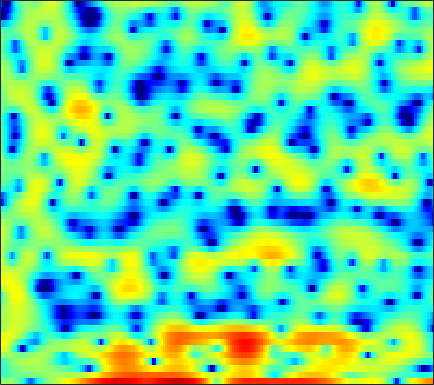

The table this chart was drawn from, first rows:
-0.23034, 0.2678, 0.72064, 0.93126, 0.91672, 0.71061, 0.30962, -0.25051, -1.1946, -2.486, -4.199, -5.7968, -8.3375, -10.685, -11.062, -9.1404, -6.6682, -5.1524, -3.5503, -2.3102, -1.2584, -0.61199, 0.20103, 0.88734
-3.672, -3.143, -2.515, -1.996, -1.669, -1.315, -1.064, -0.9253, -0.7937, -0.71, -0.6552, -0.6189, -0.5594, -0.4699, -0.3842, -0.244, -0.06612, 0.07807, 0.2827, 0.4834, 0.6653, 0.7913, 0.9523, 1.098
-3.962, -3.39, -2.659, -1.978, -1.523, -0.9704, -0.4957, -0.1841, 0.1694, 0.4642, 0.7036, 0.8491, 1.003, 1.113, 1.17, 1.21, 1.208, 1.187, 1.136, 1.031, 0.8957, 0.7691, 0.5763, 0.3452
-3.965, -2.945, -1.851, -0.9735, -0.4355, 0.1409, 0.6032, 0.866, 1.172, 1.407, 1.594, 1.712, 1.831, 1.934, 1.972, 1.976, 1.913, 1.821, 1.627, 1.331, 0.8995, 0.5092, -0.1598, -0.993
0.979, 1.185, 1.321, 1.301, 1.193, 0.9255, 0.5306, 0.1968, -0.231, -0.5406, -0.6512, -0.6059, -0.3582, 0.029, 0.3572, 0.7902, 1.159, 1.36, 1.528, 1.553, 1.406, 1.178, 0.6916, -0.04285
4.42, 3.998, 3.275, 2.299, 1.366, -0.2465, -2.394, -4.516, -8.553, -15.46, -20.45, -13.63, -8.794, -6.043, -4.652, -3.214, -2.13, -1.451, -0.6891, -0.04156, 0.4709, 0.7443, 1.01, 1.154
5.363, 5.039, 4.461, 3.676, 2.968, 1.815, 0.4694, -0.668, -2.24, -3.702, -4.931, -5.633, -6.529, -7.597, -8.574, -9.813, -9.918, -8.834, -6.696, -4.681, -3.013, -2.041, -1.039, -0.4192
3.649, 3.992, 4.264, 4.31, 4.205, 3.873, 3.37, 2.887, 2.109, 1.182, 0.09044, -0.8712, -2.319, -3.98, -5.327, -6.946, -7.627, -7.184, -5.902, -4.595, -3.585, -3.115, -2.744, -2.717
0.4027, 1.386, 2.355, 2.999, 3.308, 3.518, 3.528, 3.422, 3.144, 2.737, 2.208, 1.743, 1.081, 0.3907, -0.1259, -0.7684, -1.334, -1.724, -2.194, -2.651, -3.163, -3.627, -4.418, -5.482
0.384, 1.041, 1.795, 2.389, 2.729, 3.046, 3.211, 3.241, 3.161, 2.966, 2.661, 2.366, 1.888, 1.339, 0.878, 0.2234, -0.5083, -1.094, -1.941, -2.868, -3.895, -4.749, -5.992, -7.34
0.7932, 1.28, 1.868, 2.374, 2.688, 3.013, 3.213, 3.286, 3.264, 3.116, 2.853, 2.576, 2.111, 1.538, 1.038, 0.284, -0.5625, -1.259, -2.289, -3.427, -4.705, -5.75, -7.279, -9.023
0.2481, 0.8295, 1.574, 2.241, 2.663, 3.111, 3.413, 3.536, 3.558, 3.412, 3.107, 2.781, 2.221, 1.539, 0.9517, 0.07654, -0.8889, -1.663, -2.759, -3.924, -5.153, -6.129, -7.551, -9.123
-2.117, -0.8748, 0.6698, 1.959, 2.73, 3.503, 3.986, 4.171, 4.197, 3.98, 3.531, 3.048, 2.241, 1.248, 0.4155, -0.8062, -2.089, -3.049, -4.285, -5.385, -6.37, -7.011, -7.756, -8.415
-4.603, -1.818, 0.7881, 2.587, 3.554, 4.431, 4.912, 5.03, 4.891, 4.435, 3.669, 2.886, 1.558, -0.08659, -1.514, -3.685, -6.081, -7.922, -10.16, -11.77, -12.47, -12.39, -11.79, -10.89
1.657, 2.353, 3.262, 4.031, 4.461, 4.824, 4.912, 4.795, 4.372, 3.634, 2.556, 1.501, -0.2701, -2.544, -4.653, -8.119, -12.7, -17.3, -27.12, -40.36, -29.12, -26.61, -22.56, -18.19
3.854, 4.047, 4.287, 4.46, 4.529, 4.495, 4.299, 4.032, 3.494, 2.719, 1.675, 0.71, -0.8637, -2.778, -4.446, -6.993, -9.879, -12.18, -15.18, -17.77, -19.71, -20.33, -19.06, -16.39
3.765, 3.863, 3.929, 3.924, 3.875, 3.744, 3.529, 3.305, 2.909, 2.379, 1.692, 1.067, 0.08428, -1.072, -2.035, -3.408, -4.825, -5.851, -7.115, -8.138, -8.824, -9.079, -9.063, -8.738
2.877, 2.851, 2.692, 2.441, 2.259, 2.085, 2.015, 2.012, 2.034, 2.016, 1.888, 1.691, 1.278, 0.707, 0.166, -0.6726, -1.588, -2.305, -3.238, -4.045, -4.643, -4.921, -5.023, -4.847
2.527, 1.932, 0.7125, -0.8824, -2.102, -3.022, -2.448, -1.38, 0.1218, 1.317, 2.123, 2.474, 2.632, 2.456, 2.125, 1.421, 0.4155, -0.5374, -2.053, -3.783, -5.425, -6.192, -6.043, -4.801
2.535, 1.506, -0.5246, -3.571, -6.765, -10.59, -7.541, -4.454, -1.504, 0.4302, 1.68, 2.283, 2.722, 2.782, 2.593, 2.02, 1.036, -0.0175, -1.976, -4.853, -9.293, -13.53, -11.72, -6.519
2.131, 1.508, 0.5492, -0.4422, -1.093, -1.662, -1.777, -1.597, -1.143, -0.5889, -0.05512, 0.2942, 0.6492, 0.8555, 0.8891, 0.7533, 0.4122, 0.0242, -0.6301, -1.353, -1.959, -2.195, -2.111, -1.607
2.399, 1.935, 1.219, 0.4309, -0.1812, -0.975, -1.698, -2.14, -2.532, -2.625, -2.386, -2.029, -1.423, -0.7952, -0.3689, 0.09009, 0.3968, 0.531, 0.6109, 0.6047, 0.5625, 0.5349, 0.5135, 0.5137
3.057, 2.582, 1.786, 0.7718, -0.1505, -1.653, -3.547, -5.263, -7.818, -9.519, -8.449, -6.571, -4.133, -2.19, -1.049, 0.1202, 0.9577, 1.411, 1.814, 2.038, 2.106, 2.07, 1.926, 1.669
3.011, 2.621, 1.932, 1.021, 0.1528, -1.316, -3.253, -5.11, -8.096, -10.36, -8.892, -6.553, -3.781, -1.685, -0.4907, 0.7144, 1.565, 2.009, 2.381, 2.539, 2.51, 2.376, 2.055, 1.578
1.612, 1.448, 1.143, 0.7482, 0.3922, -0.151, -0.725, -1.137, -1.546, -1.664, -1.416, -1.022, -0.3397, 0.3871, 0.8799, 1.414, 1.774, 1.921, 1.963, 1.831, 1.546, 1.244, 0.729, 0.09872
-0.6229, -0.541, -0.395, -0.2241, -0.08472, 0.104, 0.2971, 0.451, 0.6703, 0.9242, 1.209, 1.434, 1.724, 1.964, 2.09, 2.147, 2.05, 1.867, 1.468, 0.9001, 0.1835, -0.418, -1.253, -2.054
-4.322, -3.992, -3.23, -2.269, -1.521, -0.5682, 0.2771, 0.8461, 1.517, 2.09, 2.572, 2.869, 3.168, 3.322, 3.329, 3.169, 2.787, 2.333, 1.467, 0.2793, -1.253, -2.624, -4.623, -6.412
-14.93, -13.29, -9.23, -5.953, -4.1, -2.196, -0.7341, 0.1506, 1.16, 2.022, 2.763, 3.236, 3.736, 4.062, 4.159, 4.065, 3.679, 3.163, 2.136, 0.6327, -1.484, -3.635, -7.701, -14.67
-12.01, -11.2, -8.756, -6.455, -5.094, -3.807, -2.869, -2.287, -1.477, -0.4873, 0.6496, 1.512, 2.556, 3.378, 3.808, 4.098, 4.045, 3.77, 3.104, 2.094, 0.7708, -0.3808, -2.005, -3.405
-4.49, -4.25, -3.966, -3.87, -4.039, -4.751, -6.292, -7.984, -9.852, -7.848, -4.067, -1.677, 0.7517, 2.447, 3.342, 4.109, 4.457, 4.469, 4.181, 3.581, 2.714, 1.911, 0.6693, -0.7218
-1.534, -1.384, -1.425, -1.752, -2.261, -3.331, -5.007, -6.565, -8.013, -6.625, -3.675, -1.627, 0.5437, 2.136, 2.99, 3.758, 4.156, 4.248, 4.107, 3.692, 3.001, 2.295, 1.076, -0.5714
-1.106, -0.9288, -0.8439, -0.9248, -1.067, -1.339, -1.586, -1.695, -1.624, -1.243, -0.5815, 0.00507, 0.7813, 1.435, 1.808, 2.118, 2.223, 2.177, 1.991, 1.677, 1.251, 0.864, 0.2542, -0.4731
-0.6928, -0.5929, -0.5412, -0.5743, -0.6054, -0.6456, -0.6111, -0.5368, -0.3509, -0.09532, 0.2041, 0.4258, 0.6608, 0.7611, 0.7395, 0.5454, 0.1821, -0.1981, -0.7426, -1.212, -1.448, -1.435, -1.22, -0.8699
0.2033, -0.0532, -0.4734, -0.8863, -1.142, -1.292, -1.219, -1.013, -0.6041, -0.1163, 0.332, 0.5891, 0.7672, 0.7072, 0.4563, -0.2032, -1.314, -2.515, -4.648, -7.047, -7.994, -6.821, -4.295, -2.034
0.3221, -0.6738, -2.281, -4.053, -5.288, -6.187, -5.761, -4.766, -3.193, -1.727, -0.5318, 0.1538, 0.7747, 1.036, 0.9542, 0.4372, -0.6483, -1.901, -4.353, -7.676, -9.267, -7.187, -3.693, -1.04
-0.8152, -2.478, -5.301, -9.315, -13.87, -25, -16.04, -11.2, -7.26, -4.592, -2.59, -1.399, -0.1583, 0.6881, 1.093, 1.327, 1.257, 1.057, 0.6891, 0.3632, 0.297, 0.4747, 0.9505, 1.52
-1.16, -2.682, -4.949, -7.336, -8.992, -10.53, -10.82, -10.17, -8.494, -6.356, -4.194, -2.709, -1.012, 0.3559, 1.175, 2.002, 2.56, 2.815, 3.003, 3.068, 3.028, 2.932, 2.718, 2.373
-0.9474, -2.404, -4.634, -7.284, -9.605, -13.55, -18.61, -19.31, -13.75, -9.109, -5.638, -3.548, -1.291, 0.491, 1.559, 2.681, 3.49, 3.915, 4.256, 4.366, 4.251, 4.011, 3.448, 2.562
-1.53, -2.855, -4.874, -7.157, -9.024, -11.57, -13.3, -13.25, -11.25, -8.315, -5.5, -3.639, -1.501, 0.2541, 1.329, 2.459, 3.273, 3.712, 4.067, 4.165, 4.031, 3.783, 3.239, 2.427
-2.387, -3.593, -5.526, -7.757, -9.481, -11.45, -12.1, -11.43, -9.473, -7.083, -4.755, -3.187, -1.376, 0.1051, 1.008, 1.932, 2.568, 2.868, 3.069, 3.066, 2.893, 2.673, 2.313, 1.885
-2.022, -3.005, -4.791, -7.347, -10.1, -16.24, -22.54, -15.07, -9.155, -5.523, -2.983, -1.511, 0.02152, 1.133, 1.731, 2.249, 2.478, 2.466, 2.25, 1.869, 1.378, 0.9907, 0.5278, 0.2533
-0.9375, -1.129, -1.611, -2.327, -2.921, -3.493, -3.48, -2.981, -1.85, -0.5339, 0.6654, 1.408, 2.161, 2.611, 2.74, 2.639, 2.224, 1.723, 0.7971, -0.4071, -1.841, -3.01, -4.573, -5.606
-1.235, -0.552, 0.08082, 0.4915, 0.7203, 1.002, 1.304, 1.577, 1.99, 2.387, 2.718, 2.882, 2.918, 2.714, 2.378, 1.644, 0.5538, -0.5063, -2.274, -4.479, -7.11, -9.45, -13.53, -21.38
-1.486, -0.4434, 0.6132, 1.398, 1.853, 2.31, 2.66, 2.863, 3.057, 3.153, 3.131, 3.017, 2.699, 2.146, 1.549, 0.4537, -1.06, -2.539, -5.063, -8.387, -12.68, -16.12, -17.72, -15.4
-0.6011, 0.207, 1.081, 1.741, 2.111, 2.468, 2.698, 2.796, 2.841, 2.809, 2.68, 2.508, 2.171, 1.658, 1.126, 0.181, -1.103, -2.342, -4.422, -7.097, -10.38, -12.74, -13.42, -11.05
0.3626, 0.8292, 1.303, 1.602, 1.718, 1.76, 1.686, 1.584, 1.427, 1.279, 1.171, 1.112, 1.031, 0.9063, 0.7417, 0.3916, -0.1283, -0.6405, -1.467, -2.359, -3.178, -3.627, -3.855, -3.673
1.148, 1.313, 1.358, 1.199, 0.9469, 0.4295, -0.2583, -0.8354, -1.567, -2.068, -2.114, -1.83, -1.194, -0.469, 0.02813, 0.54, 0.8551, 0.9706, 0.9755, 0.8576, 0.6706, 0.5147, 0.3088, 0.1146
1.527, 1.463, 1.163, 0.5929, -0.03845, -1.219, -2.868, -4.535, -7.562, -11.32, -11.71, -8.804, -5.106, -2.43, -0.9392, 0.5467, 1.583, 2.131, 2.619, 2.863, 2.909, 2.828, 2.57, 2.152
0.7665, 0.594, 0.126, -0.6147, -1.339, -2.568, -4.121, -5.557, -7.813, -9.939, -9.841, -7.96, -4.986, -2.444, -0.9104, 0.6985, 1.89, 2.551, 3.171, 3.527, 3.641, 3.575, 3.289, 2.758
-0.6439, -0.9124, -1.536, -2.438, -3.247, -4.351, -5.303, -5.767, -5.96, -5.599, -4.738, -3.832, -2.44, -1.029, -0.04613, 1.08, 1.989, 2.52, 3.021, 3.32, 3.418, 3.373, 3.146, 2.697
-1.359, -1.8, -2.815, -4.365, -5.963, -8.652, -11.3, -11.67, -9.471, -6.692, -4.357, -2.924, -1.324, -0.04295, 0.7225, 1.522, 2.088, 2.377, 2.621, 2.738, 2.779, 2.77, 2.7, 2.549
-0.9106, -1.36, -2.364, -3.894, -5.508, -8.411, -11.79, -12.16, -8.828, -5.376, -2.829, -1.375, 0.0615, 1.043, 1.521, 1.85, 1.844, 1.653, 1.251, 0.8265, 0.6077, 0.6594, 1.005, 1.512
-0.642, -0.8472, -1.223, -1.719, -2.091, -2.51, -2.643, -2.432, -1.744, -0.7568, 0.2753, 0.9679, 1.673, 2.057, 2.108, 1.786, 0.9502, -0.08599, -2.173, -5.15, -7.926, -7.313, -4.083, -1.338
-2.639, -2.641, -2.537, -2.321, -2.072, -1.653, -1.105, -0.6415, 0.04965, 0.7446, 1.395, 1.791, 2.167, 2.294, 2.178, 1.689, 0.7574, -0.3024, -2.341, -5.071, -7.386, -6.906, -4.171, -1.647
-7.841, -7.872, -7.398, -6.385, -5.481, -4.184, -2.915, -2.023, -0.9374, 0.009921, 0.7935, 1.265, 1.719, 1.967, 2.007, 1.881, 1.54, 1.177, 0.6246, 0.1159, -0.1565, -0.1152, 0.2196, 0.7224
-19.17, -21.01, -17.34, -13.17, -10.64, -7.898, -5.669, -4.233, -2.611, -1.282, -0.2318, 0.4004, 1.039, 1.475, 1.701, 1.881, 1.949, 1.951, 1.943, 1.93, 1.946, 1.975, 2.018, 2.035
-17.97, -19.31, -18.41, -15.61, -13.25, -10.09, -7.298, -5.495, -3.511, -1.962, -0.792, -0.1369, 0.5065, 0.9384, 1.168, 1.395, 1.62, 1.8, 2.053, 2.325, 2.574, 2.712, 2.81, 2.769
-13.06, -16.41, -23.71, -22.13, -15.63, -10.26, -6.686, -4.669, -2.66, -1.241, -0.3265, 0.07012, 0.2676, 0.1843, 0.00361, -0.1923, -0.1135, 0.2133, 0.9198, 1.76, 2.522, 2.98, 3.38, 3.509
